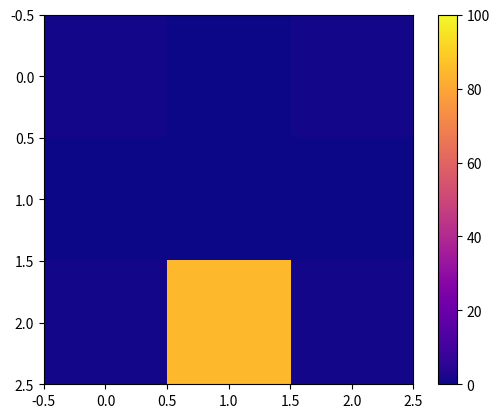

The matplotlib source for this figure:
import numpy as np
import matplotlib.pyplot as plt

_arr_2d = np.array([[1, 0, 1]
                   , [0, 0, 0]
                   , [1, 0, 1]])

def change(x, y, color):
    '''
    Changes a specific coordinate to a hue of preset color

    Parameters
    ----------
    x : int
        x coordinate
    y : int
        y coordinate
    color : int
        hue of color
    '''
    
    fig = plt.figure()
    for i in range(len(_arr_2d)):
        for j in range(len(_arr_2d)):
            _arr_2d[x][y] = color

    img = plt.imshow(_arr_2d, cmap='plasma', interpolation='none')
    img.set_clim([0, 100])
    plt.colorbar()
    
    return fig

def main():
    change(2, 1, 85)
    
if __name__=="__main__":
    main()
